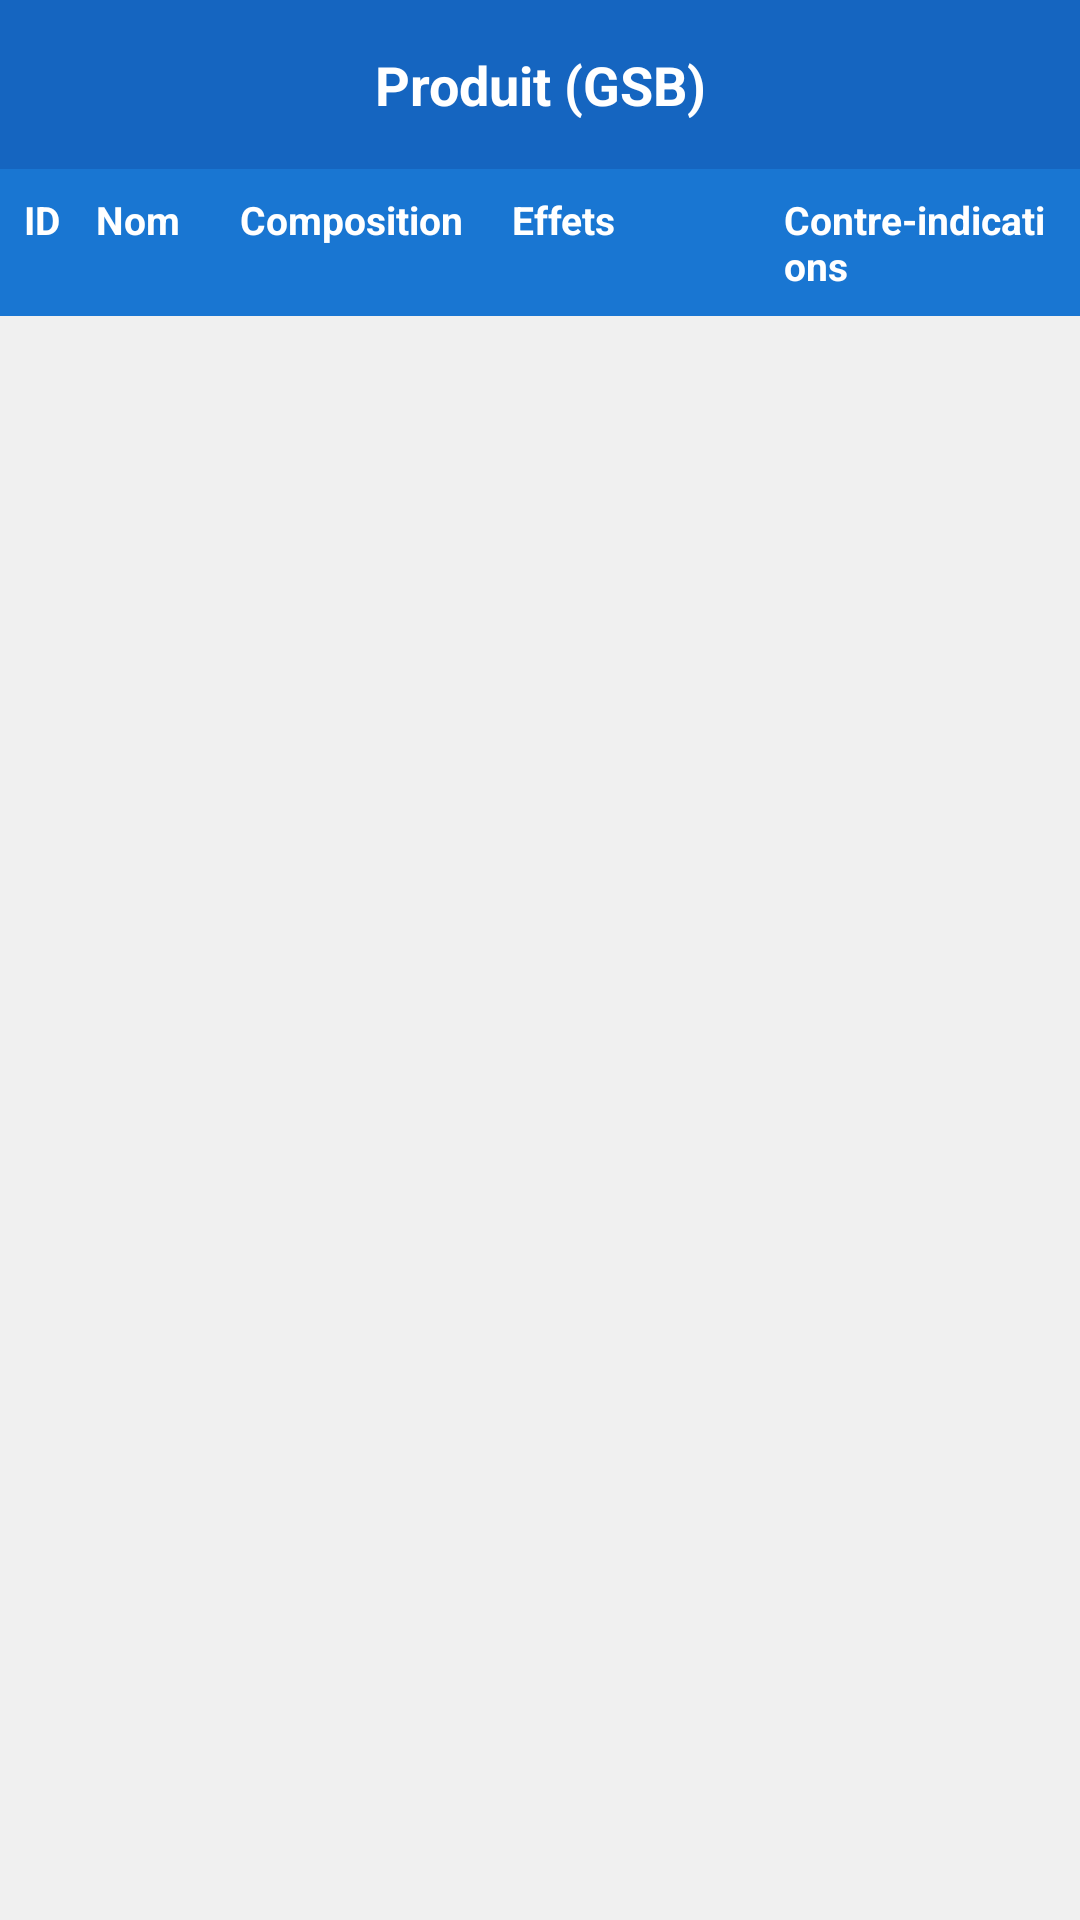

Android layout source for this screen:
<!-- AndroidManifest.xml: application theme Theme.AppCompat.Light.NoActionBar -->
<!-- res/layout/fragment_produits.xml -->
<?xml version="1.0" encoding="utf-8"?>
<LinearLayout
    xmlns:android="http://schemas.android.com/apk/res/android"
    android:layout_width="match_parent"
    android:layout_height="match_parent"
    android:orientation="vertical"
    android:background="#F0F0F0">

    
    <TextView
        android:layout_width="match_parent"
        android:layout_height="wrap_content"
        android:text="Produit (GSB)"
        android:textSize="18sp"
        android:textStyle="bold"
        android:textColor="@android:color/white"
        android:background="#1565C0"
        android:padding="16dp"
        android:gravity="center"/>

    
    <LinearLayout
        android:layout_width="match_parent"
        android:layout_height="wrap_content"
        android:orientation="horizontal"
        android:background="#1976D2"
        android:padding="8dp">

        <TextView
            android:layout_width="0dp"
            android:layout_height="wrap_content"
            android:layout_weight="0.4"
            android:text="ID"
            android:textColor="@android:color/white"
            android:textStyle="bold"
            android:textSize="13sp"/>

        <TextView
            android:layout_width="0dp"
            android:layout_height="wrap_content"
            android:layout_weight="0.8"
            android:text="Nom"
            android:textColor="@android:color/white"
            android:textStyle="bold"
            android:textSize="13sp"/>

        <TextView
            android:layout_width="0dp"
            android:layout_height="wrap_content"
            android:layout_weight="1.5"
            android:text="Composition"
            android:textColor="@android:color/white"
            android:textStyle="bold"
            android:textSize="13sp"/>

        <TextView
            android:layout_width="0dp"
            android:layout_height="wrap_content"
            android:layout_weight="1.5"
            android:text="Effets"
            android:textColor="@android:color/white"
            android:textStyle="bold"
            android:textSize="13sp"/>

        <TextView
            android:layout_width="0dp"
            android:layout_height="wrap_content"
            android:layout_weight="1.5"
            android:text="Contre-indications"
            android:textColor="@android:color/white"
            android:textStyle="bold"
            android:textSize="13sp"/>

    </LinearLayout>

    
    <ScrollView
        android:layout_width="match_parent"
        android:layout_height="match_parent">

        <LinearLayout
            android:id="@+id/tableauProduits"
            android:layout_width="match_parent"
            android:layout_height="wrap_content"
            android:orientation="vertical"/>

    </ScrollView>

</LinearLayout>
<!-- resources referenced by this layout -->
<resources>

</resources>
